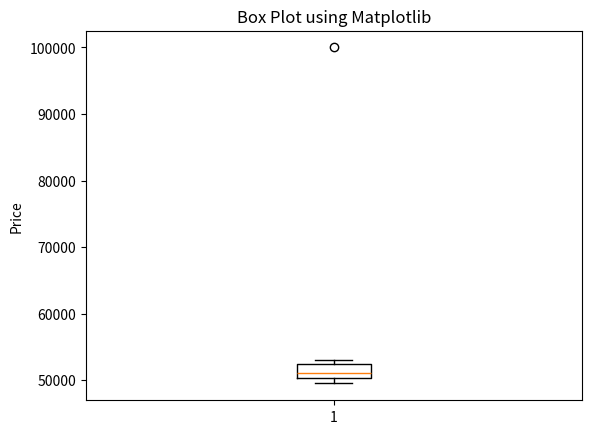
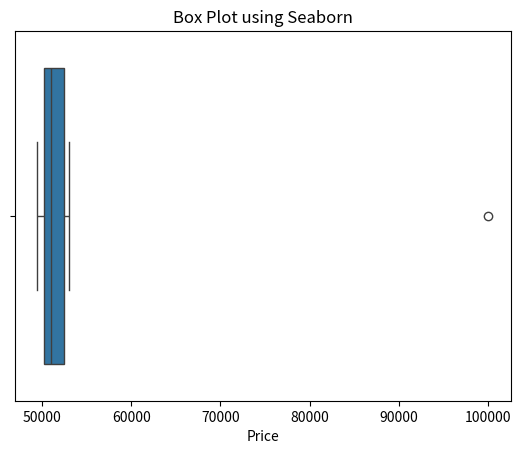

Generate these figures, in order, with matplotlib:
import pandas as pd
import matplotlib.pyplot as plt
import seaborn as sns

# Sample dataset
data = {'Price': [50000, 52000, 51000, 53000, 100000, 50500, 49500]}
df = pd.DataFrame(data)

# Matplotlib Box Plot
plt.figure()
plt.boxplot(df['Price'])
plt.title("Box Plot using Matplotlib")
plt.ylabel("Price")
plt.show()

# Seaborn Box Plot
plt.figure()
sns.boxplot(x=df['Price'])
plt.title("Box Plot using Seaborn")
plt.show()
